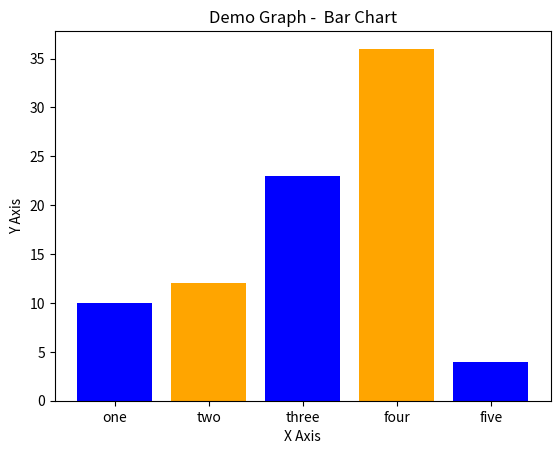

Write the Python code that produced this figure.
import matplotlib.pyplot as plt

left = [1, 2, 3, 4, 5]
height = [10, 12, 23, 36, 4]

tick_label = ['one', 'two', 'three', 'four', 'five']

plt.bar(left, height, tick_label=tick_label, width=0.8, color=['blue', 'orange'])

plt.xlabel('X Axis')
plt.ylabel('Y Axis')

plt.title('Demo Graph -  Bar Chart')
plt.show()